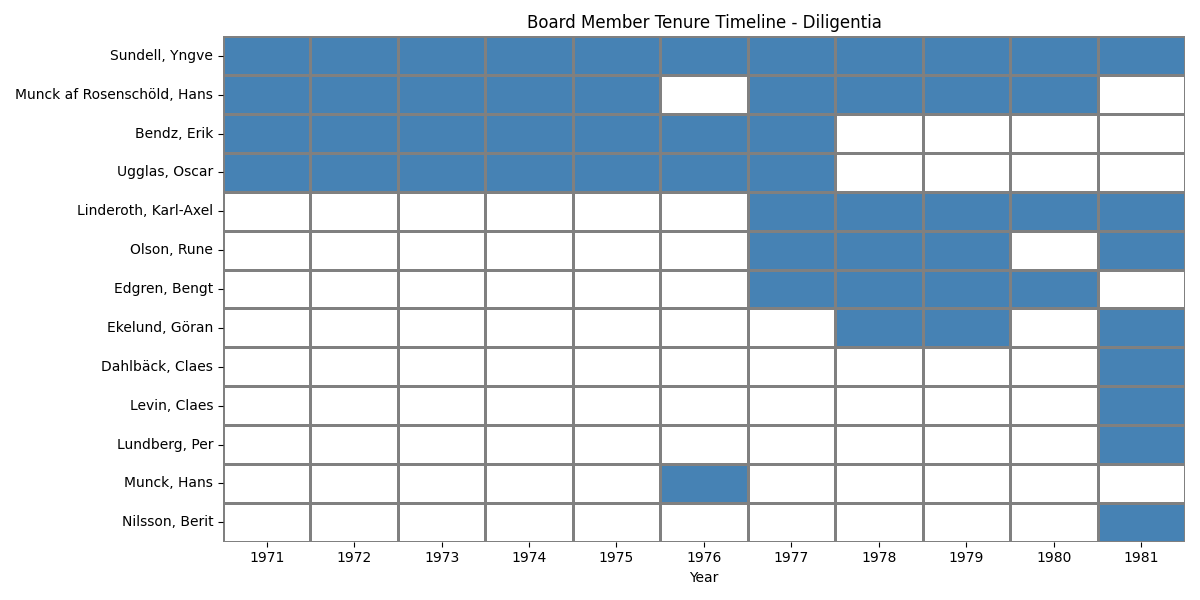

The data file committed next to this chart (first rows):
Name, 1971, 1972, 1973, 1974, 1975, 1976, 1977, 1978, 1979, 1980, 1981, First Year, Last Year, Tenure, Consecutive, Positions
Sundell, Yngve, verkställande direktör, verkställande direktör, verkställande direktör, verkställande direktör, verkställande direktör, Direktör verkställande direktör, verkställande direktör, verkställande direktör, verkställande direktör, verkställande direktör, vice ordförande, 1971, 1981, 11, True, Direktör verkställande direktör | verkst…
Munck af Rosenschöld, Hans, vice ordförande, vice ordförande, vice ordförande, vice ordförande, vice ordförande, , vice ordförande, vice ordförande, vice ordförande, vice ordförande, , 1971, 1980, 9, False, vice ordförande
Bendz, Erik, ordförande, ordförande, ordförande, ordförande, ordförande, Direktör ordförande, ordförande, , , , , 1971, 1977, 7, True, ordförande | Direktör ordförande
Ugglas, Oscar, Kammarherre, Kammarherre, Kammarherre, Kammarherre, Kammarherre, Kammarherre, Kammarherre, , , , , 1971, 1977, 7, True, Kammarherre
Linderoth, Karl-Axel, , , , , , , Direktör, ordförande, ordförande, ordförande, ordförande, 1977, 1981, 5, True, ordförande | Direktör
Olson, Rune, , , , , , , Ingenjör, Ingenjör, Ingenjör, , ingenjör, 1977, 1981, 5, True, Ingenjör | ingenjör
Edgren, Bengt, , , , , , , suppleant, Kamrer, suppleant, suppleant, suppleant, , 1977, 1980, 4, True, suppleant | Kamrer, suppleant
Ekelund, Göran, , , , , , , , Direktör, Direktör, , verkställande direktör, 1978, 1981, 4, True, Direktör | verkställande direktör
Dahlbäck, Claes, , , , , , , , , , , verkställande direktör, 1981, 1981, 1, True, verkställande direktör
Levin, Claes, , , , , , , , , , , verkställande direktör, 1981, 1981, 1, True, verkställande direktör
Lundberg, Per, , , , , , , , , , , Suppleant, 1981, 1981, 1, True, Suppleant
Munck, Hans, , , , , , Bankdirektör vice ordförande, , , , , , 1976, 1976, 1, True, Bankdirektör vice ordförande
Nilsson, Berit, , , , , , , , , , , sekreterare, 1981, 1981, 1, True, sekreterare
